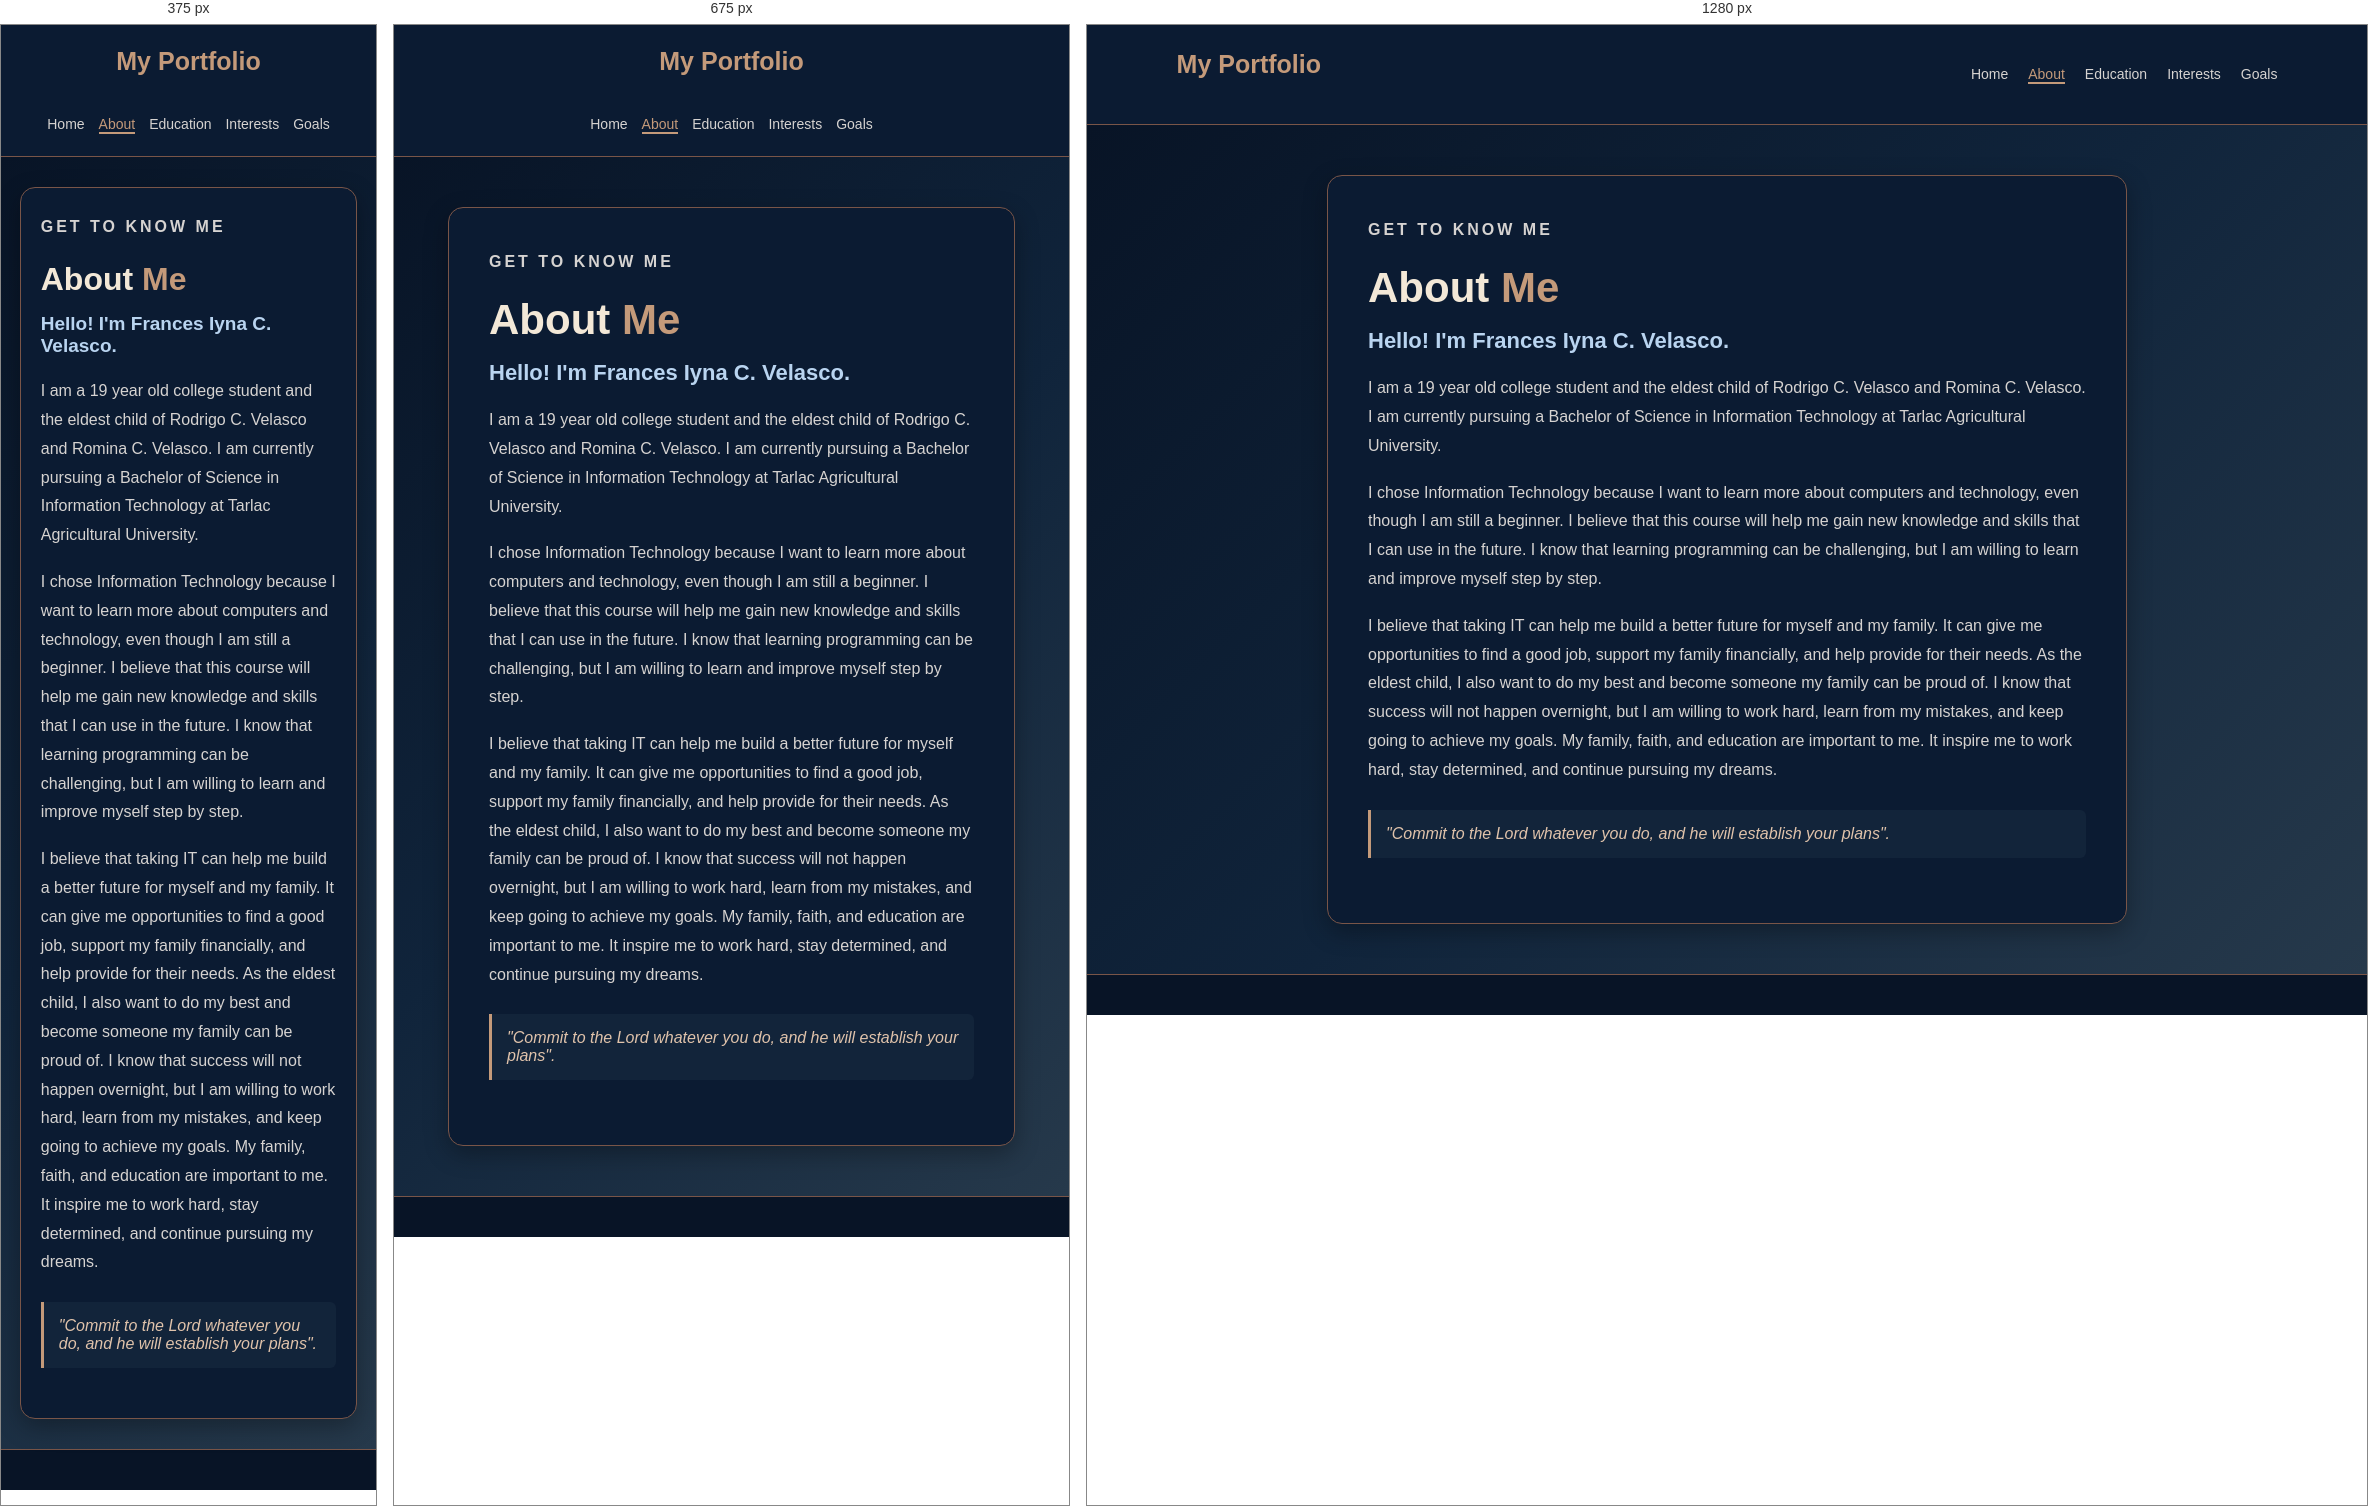
Rendered at 375 px, 675 px and 1280 px, left to right.

<!-- file: about.html -->


<!DOCTYPE html>
<html lang="en">
<head>
    <meta charset="UTF-8">
    <meta name="viewport" content="width=device-width, initial-scale=1.0">
    <title>About Me</title>
    <link rel="stylesheet" href="style.css">
</head>
<body>

    <header>
        <h2 class="logo">My Portfolio</h2>

        <nav>
            <a href="home.html">Home</a>
            <a href="about.html" class="active">About</a>
            <a href="education.html">Education</a>
            <a href="interests.html">Interests</a>
            <a href="goals.html">Goals</a>
        </nav>
    </header>

    <main class="about-container">
        <section class="about-box">

            <p class="subtitle">GET TO KNOW ME</p>

            <h1>About <span>Me</span></h1>

            <h2>Hello! I'm Frances Iyna C. Velasco.</h2>

            <p>
                I am  a 19 year old college student and the eldest child of Rodrigo C. Velasco and Romina
            C. Velasco. I am currently pursuing a Bachelor of Science in Information Technology at Tarlac Agricultural University. 
            </p>

            <p>
                 I chose Information Technology because I want to learn more about computers and technology, even though I am still a beginner. I believe that this course will help me gain new knowledge and skills that I can use in the future. I know that learning programming can be challenging, but I am willing to learn and improve myself step by step.

            </p>

            <p>
                I believe that taking IT can help me build a better future for myself and my family. It can give me opportunities to find a good job, support my family financially, and help provide for their needs. As the eldest child, I also want to do my best and become someone my family can be proud of. I know that success will not happen overnight, but I am willing to work hard, learn from my mistakes, and keep going to achieve my goals.
                My family, faith, and education are important
                to me. It inspire me to work hard, stay
                determined, and continue pursuing my dreams.
            </p>

            <div class="quote">
                "Commit to the Lord whatever you do, and he will establish your plans".
            </div>

            
        

        </section>
    </main>

    <footer>
        <p></p></p>
    </footer>

</body>
</html>

/* @media block from style.css */
@media (max-width: 750px) {
header {flex-direction: column; padding: 22px 5%;}
    nav {justify-content: center; gap: 14px;}
.home { flex-direction: column-reverse;text-align: center;padding: 45px 7%;}
.image-placeholder {width: 160px;height: 160px;}
.image-placeholder span {font-size:70px;
    }
}

/* @media block from style.css */
@media (max-width: 600px) {
    .about-container {
    padding: 30px 5%;}
.about-box {
 padding: 25px 20px;}
.about-box h1 {
font-size: 32px;}
.about-box h2 {
font-size: 19px;
    }
}

/* @media block from style.css */
@media (max-width: 600px) {
    .education-container {
        padding: 30px 5%;
    }

    .education-intro h1 {
        font-size: 32px;
    }

    .education-card {
        padding: 20px 5px;
    }

    .education-card h2 {
        font-size: 19px;
    }
}

/* @media block from style.css */
@media (max-width: 600px) {
    .interests-container {
        padding: 30px 5%;
    }

    .interests-container h1 {
        font-size: 32px;
    }

    .interest-card {
        padding: 18px 5px;
    }
}

/* @media block from style.css */
@media (max-width: 600px) {
    .goals-container {
        padding: 30px 5%;
    }

    .goals-container h1 {
        font-size: 32px;
    }

    .goal-card {
        padding: 20px 5px;
    }

    .goal-card h2 {
        font-size: 19px;
    }
}